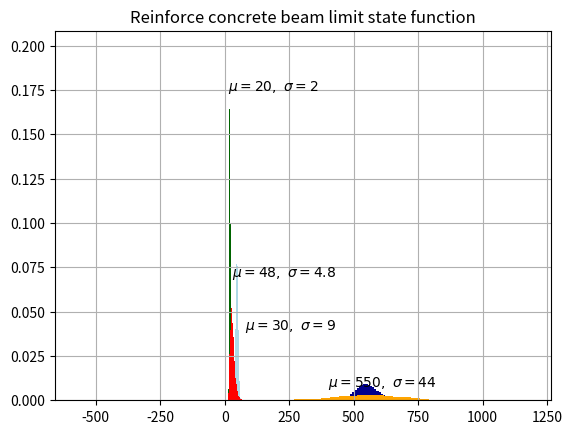

Source code (Python):
# -*- coding: utf-8 -*-
"""
Created on Tue Jun  4 16:23:54 2019
Reinforced concrete beam cross-section reliability analysis
Monte Carlo Simulation Method
[redacted]
"""
import numpy as np
import matplotlib.pyplot as plt
from scipy.stats import norm
# Number of Monte Carlo Simulations
N=1000000;
# Concrete compressive strength: normal distribution
fcm=48; # Units: MPa
Vfc=0.10
sfc=Vfc*fcm
fc=np.random.normal(fcm,sfc,N)
# Histogram for fc
hx, hy, _ = plt.hist(fc, bins=50, density=True,color="lightblue")
plt.title('Generate random numbers \n from a normal distribution for fc')
plt.text(30, 0.07, r'$\mu=48,\ \sigma=4.8$')
plt.grid()
plt.show()
# Reinforcement steel yielding strength: lognormal distribution
fym=550 # Units: MPa
Vfy=0.08
zetafy=np.log(1+Vfy**2)
lambdafy=np.log(fym)-0.50*zetafy**2;
fy=np.random.lognormal(lambdafy,Vfy,N);
# Histogram for fy
hx, hy, _ = plt.hist(fy, bins=50, density=True,color="darkblue")
plt.title('Generate random numbers \n from a lognormal distribution fy')
plt.text(400, .008, r'$\mu=550,\ \sigma=44$')
plt.grid()
plt.show()
# Dead load: normal distribution
gk=20 # Units: kN/m
gm=gk
Vg=0.10
sg=Vg*gm
g=np.random.normal(gm,sg,N);
# Histogram for g
hx, hy, _ = plt.hist(g, bins=50, density=True,color="darkgreen")
plt.title('Generate random numbers \n from a normal distribution for g')
plt.text(12.5, 0.175, r'$\mu=20,\ \sigma=2$')
plt.grid()
plt.show()
# Live load q: Gumbel distribution for Maxima
qk=30 # Units: kN/m
qm=qk
Vq=0.30
sq=Vq*qm
alfaq=np.sqrt((np.pi**2)/(6.*(sq)**2));
uq=qm-0.577216/alfaq;
q=np.random.gumbel(uq,1./alfaq,N);
# Histogram for q
hx, hy, _ = plt.hist(q, bins=50, density=True,color="red")
plt.title('Generate random numbers \n from a Gumbel distribution for q')
plt.text(80, 0.04, r'$\mu=30,\ \sigma=9$')
plt.grid()
plt.show()
# Beam geometric parameters
b=0.30;         # beam width (m)
d=0.90;         # beam effective depth
h=1.000;        # beam height (m)
As=0.002512;    # reinforcement cross-sectional area (m2)
L=10;           # beam span (m)
# Ultimate limit state function g(x)=MR - MS = 0
MR=1000.*As*fy*(d-0.5*(As*fy/(0.85*fc*b))); # Internal resistant bending moment
# The factor 1000. converts from MNm to kNm
MS=(g+q)*(L**2)/8; # External loading bendig moment (kNm)
G=MR-MS; # Limit state function
meanG=np.mean(G)    # mean value of G
stdG=np.std(G)      # standard deviation of G
# Histogram for G
hx, hy, _ = plt.hist(G, bins=50, density=True,color="orange")
plt.title('Reinforce concrete beam limit state function')
plt.grid()
plt.show()
# Evaluation of the number of failures
index=np.where(G>=0,0,1);
Nf=sum(index);
# Evaluation of the reliability index Beta as the ratio between the
# the mean value and the standard deviation of  g(x)
Beta1=np.mean(G)/np.std(G)
mu=0;
sigma=1;
Pf1=norm.cdf(-Beta1)
print("\nBeta1 = {0:0.4f} and Pf1 = {1:0.4e}".format(Beta1,Pf1))
# Evaluation of the reliability index Beta as the inverse of the normal 
# distribution cumulative density function of Pf (failure probability)
Pf2=Nf/N
Beta2=-norm.ppf(Pf2,mu,sigma)
print("\nBeta2 = {0:0.4f} and Pf2 = {1:0.4e}".format(Beta2,Pf2))



